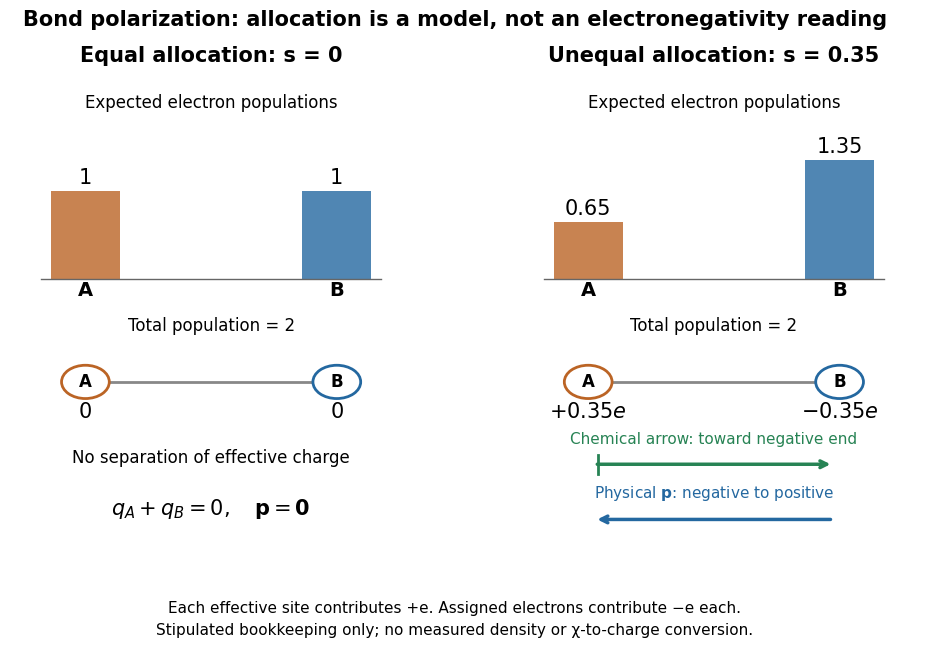

Recreate this plot in Python. (Note: this script raises an exception after producing the figure.)
"""Illustrate stipulated populations, charge neutrality and arrow conventions.

Tested with Python 3.14, matplotlib 3.10.7 and numpy 2.3.5.
Run from _media; output is an opaque white PNG in the current directory.
"""
from pathlib import Path
import matplotlib.pyplot as plt
from matplotlib.patches import Circle

BLUE = '#2468a0'
ORANGE = '#bb6425'
GREEN = '#278354'
plt.rcParams.update({'font.size': 12, 'font.family': 'DejaVu Sans'})
fig, axes = plt.subplots(1, 2, figsize=(10, 6.6), dpi=120)
fig.patch.set_facecolor('white')
for ax, s, title in zip(axes, (0, 0.35), ('Equal allocation: s = 0', 'Unequal allocation: s = 0.35')):
    ax.set(xlim=(-0.6, 2.6), ylim=(-3.15, 2.35))
    ax.axis('off')
    ax.set_title(title, fontsize=15, pad=8, weight='bold')
    ax.text(1, 1.95, 'Expected electron populations', ha='center', fontsize=12)
    populations = (1-s, 1+s)
    ax.bar((0, 2), populations, bottom=0, width=0.55,
           color=(ORANGE, BLUE), alpha=0.8)
    ax.plot([-0.35, 2.35], [0, 0], color='#666666', lw=1)
    for x, n, name in zip((0, 2), populations, ('A', 'B')):
        ax.text(x, n+0.08, f'{n:g}', ha='center', fontsize=15)
        ax.text(x, -0.20, name, ha='center', fontsize=14, weight='bold')
    ax.text(1, -0.60, 'Total population = 2', ha='center')
    ax.plot([0, 2], [-1.18, -1.18], color='#888888', lw=2, zorder=0)
    for x, name, color in ((0, 'A', ORANGE), (2, 'B', BLUE)):
        ax.add_patch(Circle((x, -1.18), 0.19, facecolor='white', edgecolor=color, lw=2))
        ax.text(x, -1.18, name, ha='center', va='center', weight='bold')
    charges = ('0', '0') if s == 0 else (r'$+0.35e$', r'$-0.35e$')
    for x, label in zip((0, 2), charges):
        ax.text(x, -1.59, label, ha='center', fontsize=15)
    if s:
        ax.annotate('', xy=(1.95, -2.12), xytext=(0.05, -2.12),
                    arrowprops={'arrowstyle': '->', 'color': GREEN, 'lw': 2.5})
        ax.plot([0.08, 0.08], [-2.23, -2.01], color=GREEN, lw=2)
        ax.text(1, -1.89, 'Chemical arrow: toward negative end', ha='center', fontsize=11, color=GREEN)
        ax.annotate('', xy=(0.05, -2.75), xytext=(1.95, -2.75),
                    arrowprops={'arrowstyle': '->', 'color': BLUE, 'lw': 2.5})
        ax.text(1, -2.51, r'Physical $\mathbf{p}$: negative to positive', ha='center', fontsize=11, color=BLUE)
    else:
        ax.text(1, -2.10, 'No separation of effective charge', ha='center', fontsize=12)
        ax.text(1, -2.70, r'$q_A+q_B=0,\quad \mathbf{p}=\mathbf{0}$', ha='center', fontsize=15)
fig.suptitle('Bond polarization: allocation is a model, not an electronegativity reading',
             fontsize=15, weight='bold', y=0.975)
fig.text(0.5, 0.028, 'Each effective site contributes +e. Assigned electrons contribute −e each.\n'
         'Stipulated bookkeeping only; no measured density or χ-to-charge conversion.',
         ha='center', fontsize=11, linespacing=1.6)
fig.subplots_adjust(left=0.055, right=0.96, top=0.88, bottom=0.15, wspace=0.25)
fig.savefig(Path.cwd() / (Path(__file__).stem+'.png'), facecolor='white')
plt.close(fig)
